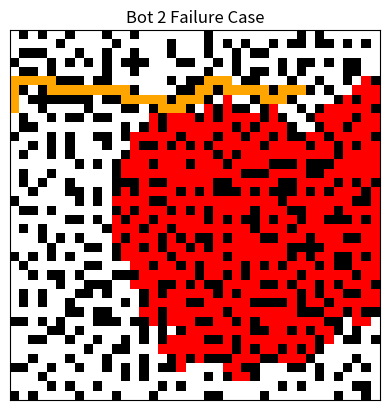

The script that saved this image:
# ship.py represents all the information to simulate the space vessel and contains bot functions for each bot

# Importing libraries for randomness, data structures, and data visualization
import random
import numpy as np
import heapq
import matplotlib.pyplot as plt
import matplotlib.colors as mcolors 
from collections import deque
import copy

global directions
directions = [(0,1), (0,-1), (1,0), (-1,0)] # array to store adjacent directions needed during various traversal

# Initializes the maze with bot, button, fire, and open and closed cells based on an input dimension d - number of rows and columns
def init_ship(dimension):
        
    d = dimension
    
    # 0 = open cell
    # 1 = closed cell
    # 2 = bot
    # -2 = button
    # -1 = fire

    # initialize ship to size dimension
    ship = [[1] * d for _ in range(d)] 

    # open up a random cell on interior
    to_open = random.sample(range(1,d-1), 2) # range is set from 1 to d-1 to ensure we select from interior
    row, col = to_open
    ship[row][col] = 0

    single_neighbor = set() # stores all cells' blocked coordinates that have exactly 1 open neighbor
    closed = set() # stores cells that have no chance for being blocked coordinates with exactly 1 open neighbor

    # initialize single_neighbor set based on first open cell
    for dr, dc in directions:
        r = row + dr
        c = col + dc
        if 0 <= r < d and 0 <= c < d:
            single_neighbor.add((r,c))

    # Iteratively opening up cells to create maze structure
    while single_neighbor:

        chosen_coordinate = (random.choice(list(single_neighbor))) # choose cell randomly
        single_neighbor.remove(chosen_coordinate) # once cell is open, it can no longer be a blocked cell
        
        row, col = chosen_coordinate 
        ship[row][col] = 0 # open it up

        # determine which cells are new candidates to be single neighbors and add cells that have already been dealt with to a closed set
        for dr,dc in directions:
            r = row + dr
            c = col + dc
            if 0 <= r < d and 0 <= c < d and ship[r][c] == 1 and (r,c) not in closed:
                if (r,c) in single_neighbor:
                    single_neighbor.remove((r,c))
                    closed.add((r,c))
                else:
                    single_neighbor.add((r,c))
    
    # Identifying and handling deadend cells

    deadends = dict()

    # deadends = open cells with exactly 1 open neighbor
    # deadends dictionary:
    # key: (r,c) s.t. (r,c) is an open cell with exactly 1 open neighbor
    # value: list of (r,c) tuples that represent key's closed neighbors

    for r in range(d):
        for c in range(d):
            if ship[r][c] == 0: # open cell
                open_n_count = 0
                closed_neighbors = []
                for dr,dc in directions:
                    nr,nc = r + dr, c + dc
                    if 0 <= nr < d and 0 <= nc < d:
                        if ship[nr][nc] == 0: # open neighbor
                            open_n_count += 1
                        elif ship[nr][nc] == 1:
                            closed_neighbors.append((nr,nc))
                if open_n_count == 1:
                    deadends[(r,c)] = closed_neighbors

    # for ~ 1/2 of deadend cells, pick 1 of their closed neighbors at random and open it
    for i in range(len(deadends)//2):
        list_closed_neighbors = deadends.pop(random.choice(list(deadends.keys()))) # retrieve a random deadend cell's list of closed neighbors
        r,c = random.choice(list_closed_neighbors) # choose a random closed neighbor
        ship[r][c] = 0 # open it

    # create sets that  store coordinates of all the open cells and all the closed cells
    open_cells = set()
    for r in range(d):
        for c in range(d):
            if ship[r][c] == 0:
                open_cells.add((r,c))

    # randomly place bot in one of the remaining open cells
    bot_r,bot_c = (random.choice(list(open_cells)))
    open_cells.remove((bot_r,bot_c))
    
    # randomly place fire in one of the remaining open cells
    fire_r,fire_c = (random.choice(list(open_cells)))
    open_cells.remove((fire_r,fire_c))

    # randomly place button in one of the remaining open cels
    button_r,button_c = (random.choice(list(open_cells)))
    open_cells.remove((button_r,button_c))

    # modifying the cells in the 2D array to store the appropriate special objects - bot, fire, burron
    ship[bot_r][bot_c] = 2
    ship[fire_r][fire_c] = -1
    ship[button_r][button_c] = -2

    # fire_q is a double ended que that stores the open cells adjacent to the initial fire
    
    fire_q = deque()

    for dr, dc in directions:
        nr, nc = fire_r + dr, fire_c + dc
        if 0 <= nr < d and 0 <= nc < d and ship[nr][nc] == 0:
            fire_q.append((nr,nc))

    # Condense all the information created within this function into a hashmap and return the hashmap

    info = dict()

    info['ship'] = ship
    info['bot'] = (bot_r, bot_c)
    info['fire'] = (fire_r, fire_c)
    info['button'] = (button_r, button_c)
    info['fire_q'] = fire_q

    return info


# Given:
# an info hashmap: stores information about the ship
# q value: a parameter corresponding to fire spreadability
# cap: max number of time units in the future to look forward
#   when this is left at default value of infinity, will simulate fire progression till entire ship on fire
# Return a 3D array that is a list of 2D arrays such that represents ships at each time in a specific fire progression
#   fire_prog[0] = initial 2D array representing ship
#   fire_prog[1] = 2D array representing fire spread on ship after 1 time unit
#   ...
#   fire_prog[n] = 2D array representing fire spread on ship after n time units
def create_fire_prog(info, q, cap = float('inf')):

    d = len(info['ship']) # length of ship stored concisely
    
    ship = info['ship'] # initial 2D representation of ship
    fire_q = info['fire_q'] # fire's open neighbors at time t = 0

    # convert ship to numpy array for convenience and easier terminal visualizations
    temp = np.array(ship) 
    temp = temp.reshape(1, 40, 40) 
    fire_prog = temp

    # initialize variables for BFS-like simulation of fire progression
    time_counter = 0 # how many time units we have progressed
    inQueue = set(fire_q) # used to prevent duplicate insertions into fire_q to avoid false probability inflations

    # expand fire either until ship is filled, or we have advanced and time passed = cap
    while fire_q and time_counter < cap: 

        time_counter += 1 # increment time by 1
        
        # BFS-like simulation of fire spread
        for x in range(len(fire_q)):
            row, col = fire_q.popleft()

            if (row, col) in inQueue:  
                inQueue.remove((row, col))

            # determine how many neighbors of this open cell are on fire
            k = 0
            for dr, dc in directions:
                nr, nc = row + dr, col + dc
                if 0 <= nr < d and 0 <= nc < d and ship[nr][nc] == -1:
                    k += 1
            
            # compute probability of fire based on given q and determined k
            prob_f = (1 - ((1-q) ** k))
            
            # determine fire spreading or not based on randomly weighted simulation
            result = random.choices(["fire", "no fire"], weights=[prob_f, 1-prob_f])[0]

            # spread the fire
            if result=="fire":
                ship[row][col] = -1 # mark this cell as on fire
                # append this cell's adjacent cells to fire_q (stores all open cells adjacent to on fire ones) and add to inQueue set
                for dr, dc in directions:
                    nr, nc = row + dr, col + dc
                    if 0 <= nr < d and 0 <= nc < d and (ship[nr][nc] != 1 and ship[nr][nc] != -1) and (nr,nc) not in inQueue:
                        fire_q.append((nr,nc))
                        inQueue.add((nr,nc))
            # don't spread fire, but acknowledge visited by adding to fire_q and inQueue
            else:
                fire_q.append((row,col))
                inQueue.add((row,col))

        # convert the current 2D array ship to a numpy array and add it to the 3D numpy array fire_prog
        temp = np.array(ship) 
        temp = temp.reshape(1, 40, 40) 
        fire_prog = np.concatenate((fire_prog, temp), axis=0)

    return fire_prog

# function that takes in 2 parameters:
# info - hashmap/dictionary that contains all important ship information - 2D array representing ship, tuples representing bot, button, and initial fire position
# fire_prog - a 3D array that is a list of 2D arrays such that represents ships at each time in a specific fire progression
# returns True if it is possible for the bot to reach the button given this specific fire progression, False otherwise
def winnable(info,fire_prog):
    
    d = len(info['ship'])
    
    # initializing important variables for BFS
    visited = set()
    queue = deque()
    level = 0
    queue.append(info['bot'])

    # running BFS to determine if there was any possible path the bot could have taken to succeed based on this specific fire progression
    while level < len(fire_prog):
        x = len(queue)
        for i in range(x):
            r,c = queue.popleft()
            if fire_prog[level][r][c] == -2: # if both reaches button, return True
                return True

            # visit all adjacent cells and check if it is possible to reach them at that time step without catching on fire
            for dr,dc in directions:
                tr,tc = r+dr,c+dc
                if 0<=tr<d and 0<=tc<d and (fire_prog[level][tr][tc] == 0 or fire_prog[level][tr][tc] == -2) and (tr,tc) not in visited:
                    queue.append((tr,tc))
                    visited.add((tr,tc))
        # increment level to represent one time unit has advanced
        level += 1
    
    return False
  
# A* search algorithm implementation that takes in:
# start - tuple of (start row, start col) of where to start search
# map - contains information of map in current state - 2D array
# button - tuple of (button row, button col) of final destination
def astar(start, map, button):
    
    # heuristic used for A* - Manhattan distance between 2 points (x_1, y_1) and (x_2, y_2)
    # returns sum of absolute value in difference of x and absolute value in difference of y
    # takes in tuple cell1 (row, col) and returns Manhattan distance to goal - button
    def heuristic(cell1):
        return abs(cell1[0] - button[0]) + abs(cell1[1]-button[1])
    
    # initializing useful variables for A*
    d = len(map)
    fringe = []

    # more initialization of variables
    heapq.heappush(fringe, (heuristic(start),start))
    # items on the fringe (heap) will look like (23, (2,5))
    total_costs = dict()
    total_costs[start] = 0
    prev = dict()
    prev[start] = None

    # A* loop
    while fringe:
        
        # pop the cell with the lowest estimated cost
        curr = heapq.heappop(fringe)

        # curr = (heuristic((x,y)), (x,y))
        # curr pos = curr[1]
        # heuristic evaluated at curr pos = curr[0]

        # if we have reached the goal, reconstruct the path
        if curr[1] == button:
            
            curr_p = curr[1]
            path = deque()
            while curr_p != None:
                path.appendleft(curr_p)
                curr_p = prev[curr_p]
            return list(path)
        
        # get current cell's row and column
        r,c = curr[1]

        # explore neighboring cells
        for dr, dc in directions:
            nr, nc = r + dr, c + dc # calculating neighbor's coordinates
            child = (nr,nc) # child is tuple that represents neighbor's coordinates

            # check if neighbor is in bounds, not a wall, and not a fire
            if 0 <= nr < d and 0 <= nc < d and (map[nr][nc] != 1 and map[nr][nc] != -1):
                cost = total_costs[curr[1]] + 1

                # compute estimated total cost as sum of actual cost and heurisitc
                est_total_cost = cost + heuristic(child)

                # if this path to child is better (or if it's not visited yet), update
                if child not in total_costs:
                    prev[child] = curr[1]
                    total_costs[child] = cost
                    heapq.heappush(fringe, (est_total_cost, child))

    # if no path was found, return an empty list
    return []               

# Bot 1: find path from bot to goal using A* algorithm
# Parameters:
#   info - hashmap containing data about ship - 2D array representation, coords of bot, button, initial fire
#   fire_prog - a 3D array that is a list of 2D arrays such that represents ships at each time in a specific fire progression
#   visualize - boolean flag that is set to True if we want to visualize ship at different points in Bot1's process; it is False by default
# Returns "success" if Bot 1 succeeds on A* computed path based on the specific fire progression; "failure" otherwise
def bot1(info, fire_prog, visualize = False):

    # extract necessary information from info - bot start position and button position tuples
    bot_start = info['bot']
    button = info['button']

    # calculate and store A* path from bot start position to button position
    path = astar(bot_start, info['ship'], button)
    if visualize: visualize_ship(fire_prog[0], list(path))
    
    # initialize t = 0 to represent time state
    t = 0
    
    # res is a string variable that is used to store whether or not Bot1 succeeds on the path based on the fire progression
    res = "success"

    # move through the path computed by A*
    while t<len(path):

        if visualize: visualize_ship(fire_prog[t], list(path)[:t+1]) # visualize path if requested

        tr, tc = path[t] # tr, tc represents row and column at curr time step

        # if cell at current time step is on fire in the simulated fire_prog at the corresponding time_step, fire has spread to our bot and we have failed
        if fire_prog[t][tr][tc] == -1: 
            res = "failure"
            break

        # if button on fire, return failure
        if fire_prog[t][button[0]][button[1]] == -1:
            return "failure"
        
        # increment time by 1
        t += 1 
    
    # Bot1 made it to end without catching on fire, so we return "success"
    return res  

# Bot 2: find path from bot to goal using A* algorithm, after each move, account for current state of fire and rerun A*
# Parameters:
#   info - hashmap containing data about ship - 2D array representation, coords of bot, button, initial fire
#   fire_prog - a 3D array that is a list of 2D arrays such that represents ships at each time in a specific fire progression
#   visualize - boolean flag that is set to True if we want to visualize ship at different points in Bot1's process; it is False by default
# Returns "success" if Bot 2 succeeds with its approach on the specific fire progression; "failure" otherwise
def bot2(info, fire_prog, visualize = False):

    # extract necessary information from info - bot start position and button position tuples
    bot_start = info['bot']
    button = info['button']

    # calculate and store A* path from bot start position to button position
    path = astar(bot_start, fire_prog[0], button)

    if visualize: visualize_ship(fire_prog[0], path) # visualize path if requested

    # initialize t = 0 to represent time state
    t = 1 

    # loop until either success or failure
    while True:

        curr_pos = path[1] # path = list of tuples [(start_row, start_col), ... (button_row, button_col)], set curr_pos to path[1] - next step

        # return failure if button catches on fire
        if fire_prog[t][button[0]][button[1]] == -1:
            return "failure"
        
        # return failure if bot catches on fire
        if fire_prog[t][curr_pos[0]][curr_pos[1]] == -1:
            return "failure"

        # if we are at button, we succeeded, so return "success"
        if curr_pos == button: 
            return "success"
        
        # if we are not at button, we recompute new path using A* based on current fire spread
        path = astar(curr_pos, fire_prog[t], button) 

        # if no such path exists, we failed
        if not path: 
            return "failure"
        
        # visualize new path if requested
        if visualize: visualize_ship(fire_prog[t], path) 
        
        # increment time by 1
        t += 1 
 
# Bot 3: find path from bot to goal using A* algorithm and an inflation layer which assumes fire spreads to all possible open cells it can in next move
# Take a path that avoids that inflation layer, but if it is impossible to, compute a normal A* path. Repeat after each step
# Parameters:
#   info - hashmap containing data about ship - 2D array representation, coords of bot, button, initial fire
#   fire_prog - a 3D array that is a list of 2D arrays such that represents ships at each time in a specific fire progression
#   visualize - boolean flag that is set to True if we want to visualize ship at different points in Bot1's process; it is False by default
# Returns "success" if Bot 3 succeeds with its approach on the specific fire progression; "failure" otherwise
def bot3(info, fire_prog, visualize = False):

    # extract necessary information from info - ship 2D array, bot start position, and button position tuples
    bot_start = info['bot']
    button = info['button']
    ship = info['ship']

    # store current bot position
    curr_pos = bot_start

    # current time is 0
    t = 0

    # repeat until either success or failure
    while True:

        # compute inflation map by making copy of current state of map
        inflation_map = [row.copy() for row in fire_prog[t]]

        d = len(ship)
        
        # loop through current state of map by accessing fire_prog at current t
        for row in range(d):
            for col in range(d):
                if fire_prog[t][row][col] == -1:
                    # for all adjecent cells to on fire cells, if they are in bounds, open, and not already on fire, set them to on fire in our inflation map
                    for dr,dc in directions: 
                        r = row + dr
                        c = col + dc
                        if 0 <= r < d and 0 <= c < d and (fire_prog[t][r][c] != 1 and fire_prog[t][r][c] != -1):
                            inflation_map[r][c] = -1
        
        if visualize: visualize_ship(inflation_map, None, bot3=f"Inflation Map {t}") # visualize inflation map if visualization is requested

        # compute path based on inflation map
        path = astar(curr_pos, inflation_map, button)

        # if such a path exists, proceed forward, else compute a path using astar without inflation map
        if path:
            if visualize: 
                visualize_ship(inflation_map, path, bot3 = f"Inflation Map w/ Path {t}")
                visualize_ship(fire_prog[t], path, bot3 = f"Actual Fire Prog {t}")
        else:
            path = astar(curr_pos, fire_prog[t], button)
            if visualize: visualize_ship(fire_prog[t], path, bot3 = f"Actual Fire Prog{t}")

        # if still no path exists, return failure
        if not path:
            return "failure"

        # path = list of tuples [(start_row, start_col), ... (button_row, button_col)], set curr_pos to path[1] - next step
        curr_pos = path[1]

        # return failure if bot catches on fire
        if fire_prog[t][curr_pos[0]][curr_pos[1]] == -1:
            return "failure"
        
        # return failure if button catches on fire
        if fire_prog[t][button[0]][button[1]] == -1:
            return "failure"

        # return success if we reach button
        if curr_pos == button:
            return "success"
        
        # increment t by 1 to show we have moved 1 time step forward
        t += 1


# Function to visualize probabilistic fire spread map for many valyes of t- used in bot 4
def visualize_probabilistic_fire(prob_fire_prog, threshold, title="Probabilistic Fire Spread"):

    # Visualize the fire progression over time based on probability values
    #   Walls (1) = Black
    #   Fire (-1) = Red
    #   Empty cells (0) = White
    #   Probabilities (0 < x < 1) → Gradient shades of red

    timesteps, d, _ = prob_fire_prog.shape # Extract the number of time steps and grid dimensions

    for t in range(timesteps): # iterate through each time stamp
        
        fig, ax = plt.subplots() # set up subplots
        img = np.zeros((d, d, 3))  # RGB image

        # looop through each cell in the grid
        for i in range(d):
            for j in range(d):

                val = prob_fire_prog[t, i, j] # get probability of fire at that time at that cell
                
                # Wall
                if val == 1:      
                    img[i, j] = mcolors.to_rgb('black')
                
                # Fire
                elif val == -1:   
                    img[i, j] = mcolors.to_rgb('red')
                
                # Empty
                elif val == 0:  
                    img[i, j] = mcolors.to_rgb('white')
                
                # Potential Fire

                else:  # Fire probability (-1 < val < 0) (Fire = -1)
                    
                    intensity = abs(val)  # 1 at -1, 0 at 0
                    red = mcolors.to_rgb('red') # (1, 0, 0)
                    white = mcolors.to_rgb('white') # (1, 1, 1)
                    
                    # if cell < threshold - it is dangerous and will be avoided by Bot4
                    if val < threshold:
                        img[i, j] = tuple((intensity) * red[k] + (1-intensity) * white[k] for k in range(3)) # display as gradient of red
                    #if cell >= threshold - bot is willing to gamble on that cell - show as orange
                    else:
                        img[i, j] = mcolors.to_rgb('orange')

        # show all the plots at all the times
        ax.imshow(img, interpolation='nearest')
        ax.set_xticks([])
        ax.set_yticks([])
        ax.set_title(f"{title} - Step {t}")
        plt.show()

# helper function for Bot4 that takes in:
# Parameters:
#   info - hashmap containing data about ship - 2D array representation, coords of bot, button, initial fire
#   prob_fire_prog - a 3D array that is a list of 2D arrays such that represents ships at each time in a specific fire progression
#   the prob_fire_prog is different than normal fire_progs; 
#   created after running 50 simulations, with each cells is a probability the fire will spread there at time t. 
#
# Performs a probabalistic breadth first search based on prob_fire_prog and returns a path it thinks will reach the goal without catching on fire
def probabilistic_search(info, prob_fire_prog):
    
    d = len(info['ship'])

    # extract necessary information from info - bot start position and button position tuples
    button = info['button']
    bot = info['bot']

    # internal helper function that finds a path from start to button using BFS but it only considers safe cells
    # safe cells determined by whether or not they are greater than a cutoff threshold

    def create_path(threshold, offset):
        
        # initialize necessary variables for probabalistic BFS - queue, visited, set, prev hashmap for path reconstruction
        visited = set()
        queue = deque()
        prev = dict()
        prev[bot] = None
        level = 0

        # add initial bot position to queue
        queue.append(info['bot'])
        
        # loop through each probabailistic fire map in prob_fire_prog for each time
        while level<len(prob_fire_prog):

            x = len(queue)
            
            for i in range(x):
                r,c = queue.popleft() # pop everything off current layer in queue

                # if current pos is equal to button, we found a solution, so we reconstruct path and return it
                if (r,c) == button:
                    curr_p = (r,c)
                    path = deque()
                    while curr_p != bot:
                        path.appendleft(curr_p)
                        curr_p = prev[curr_p]
                    return list(path).copy()

                # if we have not arrived at button, visit all adjacent cells if they have not already been visited and they are safe enough based on our threshold
                # offset represents how many time steps in the future we consider in order to manage risk aversion
                for dr,dc in directions:
                    tr,tc = r+dr,c+dc
                    if 0<=tr<d and 0<=tc<d and ((threshold < prob_fire_prog[min(len(prob_fire_prog)-1,level + offset)][tr][tc] <= 0) or prob_fire_prog[level][tr][tc] == -2) and (tr,tc) not in visited:
                        queue.append((tr,tc)) # add this new cell to queue so we visit its neighbors in next step
                        visited.add((tr,tc)) # mark this cell as visited
                        prev[(tr,tc)] = (r,c) # store how we got here using prev dictionary / hashmap

            # increment level by 1
            level += 1

    # set hyperparameters for probabilistic BFS
    threshold = -0.3
    offset = 26

    result = []

    # repeatedly try to find a path, but increasing risk tolerance if we cannot find one
    while not result and threshold > -1:
        result = create_path(threshold, offset)
        threshold -= .5

    # return result if we find a path
    return result if result else []

# Bot 4: Based on initial map state and q value, runs many simulations of fire progression and comes up with an average estimated fire_progression
# based on that estimated fire progression, it tries to find a path using BFS such that each cell it takes is reasonably safe at the time it takes that cell
# if its threshold is too conservative, it tries again 
# Parameters:
#   info - hashmap containing data about ship - 2D array representation, coords of bot, button, initial fire
#   fire_prog - a 3D array that is a list of 2D arrays such that represents ships at each time in a specific fire progression
#   visualize - boolean flag that is set to True if we want to visualize ship at different points in Bot1's process; it is False by default
# Returns "success" if Bot 3 succeeds with its approach on the specific fire progression; "failure" otherwise
def bot4(info, fire_prog, q, visualize=False):

    button = info['button']
    
    # samples will store several 3D arrays representing fire progressions
    samples = []

    # number of fire progressions to simulate
    num_samples = 50

    # stores minimum length of a sample fire progression
    min_fp_len = float('inf')

    # determines a reasonable cap on how many time steps to simulate a fire progression proportional to the length of the initial A* path from start to end
    approx_len = len(astar(info['bot'], info['ship'], info['button'])) + 25

    # generate num_samples sample fire progressions - and add to samples
    for i in range(num_samples):
        sample_fire_prog = create_fire_prog(copy.deepcopy(info), q, approx_len)
        min_fp_len = min(min_fp_len, len(sample_fire_prog)) # keeping track of smallest length fire progression
        samples.append(sample_fire_prog) 

    # Truncate all fire progressions to min_fp_len and convert to NumPy array
    samples = np.array([fp[:min_fp_len] for fp in samples])

    # Replace negative values with 0
    samples = np.where(samples < -1, 0, samples)
    samples = np.where(samples > 1, 0, samples)

    # Define probabilistic fire progression as average of 50 fire progressions
    prob_fire_prog = np.mean(samples, axis=0)

    # get path from probabilistic search method
    path = probabilistic_search(info, prob_fire_prog)

    # testing if path successful or not

    # initialize time to t = 0
    t = 0
    
    # res variable to determine if successful or not
    res = "success"

    # loop through each position in the path
    while t<len(path):    
        
        if visualize: visualize_ship(fire_prog[t], list(path)[:t+1]) # visualize path if requested

        tr, tc = path[t] # current position stored as tr, tc

        # if we are on fire at the current time, we set res to "failure", break out of loop and return it
        if fire_prog[t][tr][tc] == -1:
            res = "failure"
            break

        # if button on fire, return failure
        if fire_prog[t][button[0]][button[1]] == -1:
            return "failure"

        # increment t by 1 to show that 1 time unit has passed
        t+=1

    # return both result (success / failure) and path
    return res, path

# Helpful testing function to visualize ship and path
# Parameters:
#   ship - 2D array represnting ship
#   path - list of tuples representing path from start pos to end pos - typically current bot pos to button
#   title - title for desired plot
def visualize_ship(ship, path, title = ""): 

    # hashmap that maps item in 2D ship array representation to corresponding color for visualization
    color_map = {
        1: 'black',  # Wall
        0: 'white',  # Empty space
        -1: 'red',   # Fire
        2: 'blue',   # Bot
        -2: 'green'  # Button
    }
    
    d = len(ship)

    # set up a numpy array to represent the img
    img = np.zeros((d, d, 3))
    
    # loop through the ship 2D array and set the corresponding color based on the value in the array and the color_map
    for i in range(d):
        for j in range(d):
            img[i, j] = mcolors.to_rgb(color_map[ship[i][j]])  
    
    # display the path by coloring in all cells from start of path to end of path orange
    if path is not None:
        for i in range(len(path)):
            r, c = path[i]
            img [r, c] = mcolors.to_rgb('orange')

    # display the graph
    plt.imshow(img, interpolation='nearest')
    plt.xticks([])
    plt.yticks([])

    # if a title is requested, set it
    if title != "":
        plt.title(title)
    
    # show the visualization
    plt.show()

# Main for testing
def main():

    random.seed(26)

    # Sample test with 40x40 ship, q = 0.65, bot4
    ship_info = init_ship(40)
    visualize_ship(ship_info['ship'], None, "Bot 2 Failure Case")
    
    q = 0.65
    fire_prog = create_fire_prog(copy.deepcopy(ship_info),q)
    res = bot2(ship_info, fire_prog, visualize=True)
    # print(res)  

# Run Main
if __name__ == "__main__":
    main()